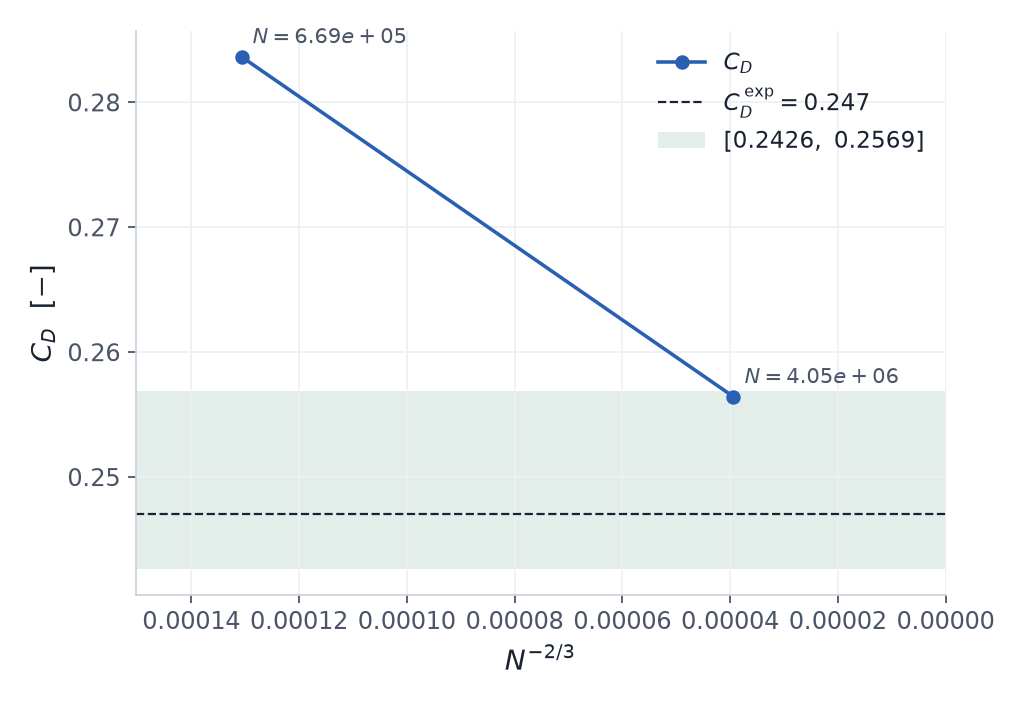

Values plotted in this chart, from the file beside it:
level, cells, Cd, basis
coarse, 669416, 0.2836, OURS: mean over their window 200-1000, r…
fine, 4048483, 0.2564, Wolf Dynamics' published fine value, mea…
fine_ours_in_progress, 4048483, 0.2635, NOT PLOTTED: our own fine solve, mean ov…
